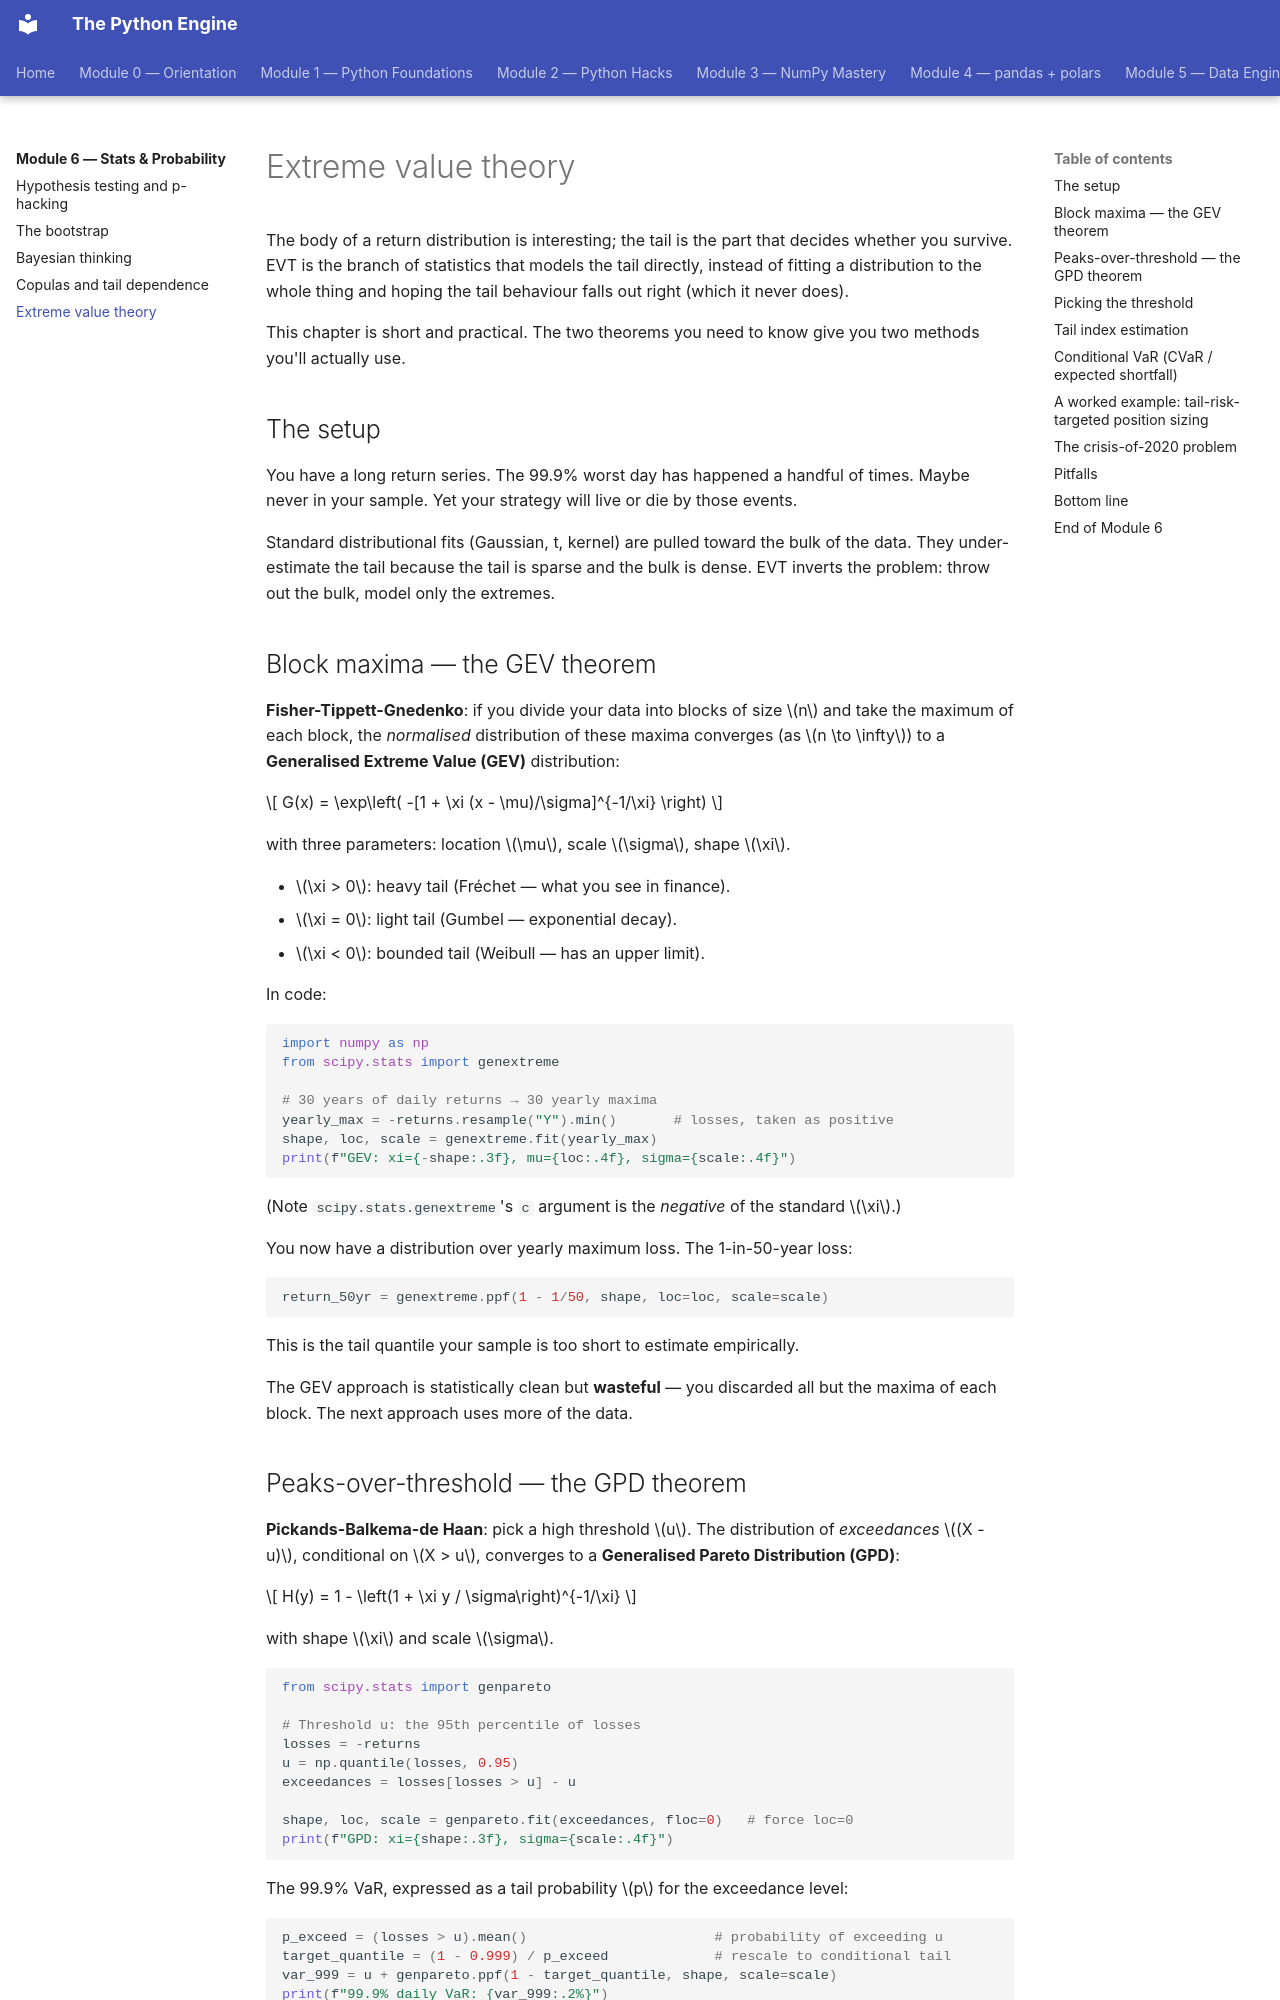

repository: billyribeiro-ux/python-engine · page: 06-stats-and-probability/05-evt/index.html · generator: mkdocs

# Extreme value theory

The body of a return distribution is interesting; the tail is the part that decides whether you survive. EVT is the branch of statistics that models the tail directly, instead of fitting a distribution to the whole thing and hoping the tail behaviour falls out right (which it never does).

This chapter is short and practical. The two theorems you need to know give you two methods you'll actually use.

## The setup

You have a long return series. The 99.9% worst day has happened a handful of times. Maybe never in your sample. Yet your strategy will live or die by those events.

Standard distributional fits (Gaussian, t, kernel) are pulled toward the bulk of the data. They under-estimate the tail because the tail is sparse and the bulk is dense. EVT inverts the problem: throw out the bulk, model only the extremes.

## Block maxima — the GEV theorem

**Fisher-Tippett-Gnedenko**: if you divide your data into blocks of size $n$ and take the maximum of each block, the *normalised* distribution of these maxima converges (as $n \to \infty$) to a **Generalised Extreme Value (GEV)** distribution:

$$
G(x) = \exp\left( -[1 + \xi (x - \mu)/\sigma]^{-1/\xi} \right)
$$

with three parameters: location $\mu$, scale $\sigma$, shape $\xi$.

- $\xi > 0$: heavy tail (Fréchet — what you see in finance).
- $\xi = 0$: light tail (Gumbel — exponential decay).
- $\xi < 0$: bounded tail (Weibull — has an upper limit).

In code:

```python
import numpy as np
from scipy.stats import genextreme

# 30 years of daily returns → 30 yearly maxima
yearly_max = -returns.resample("Y").min()       # losses, taken as positive
shape, loc, scale = genextreme.fit(yearly_max)
print(f"GEV: xi={-shape:.3f}, mu={loc:.4f}, sigma={scale:.4f}")
```

(Note `scipy.stats.genextreme`'s `c` argument is the *negative* of the standard $\xi$.)

You now have a distribution over yearly maximum loss. The 1-in-50-year loss:

```python
return_50yr = genextreme.ppf(1 - 1/50, shape, loc=loc, scale=scale)
```

This is the tail quantile your sample is too short to estimate empirically.

The GEV approach is statistically clean but **wasteful** — you discarded all but the maxima of each block. The next approach uses more of the data.
